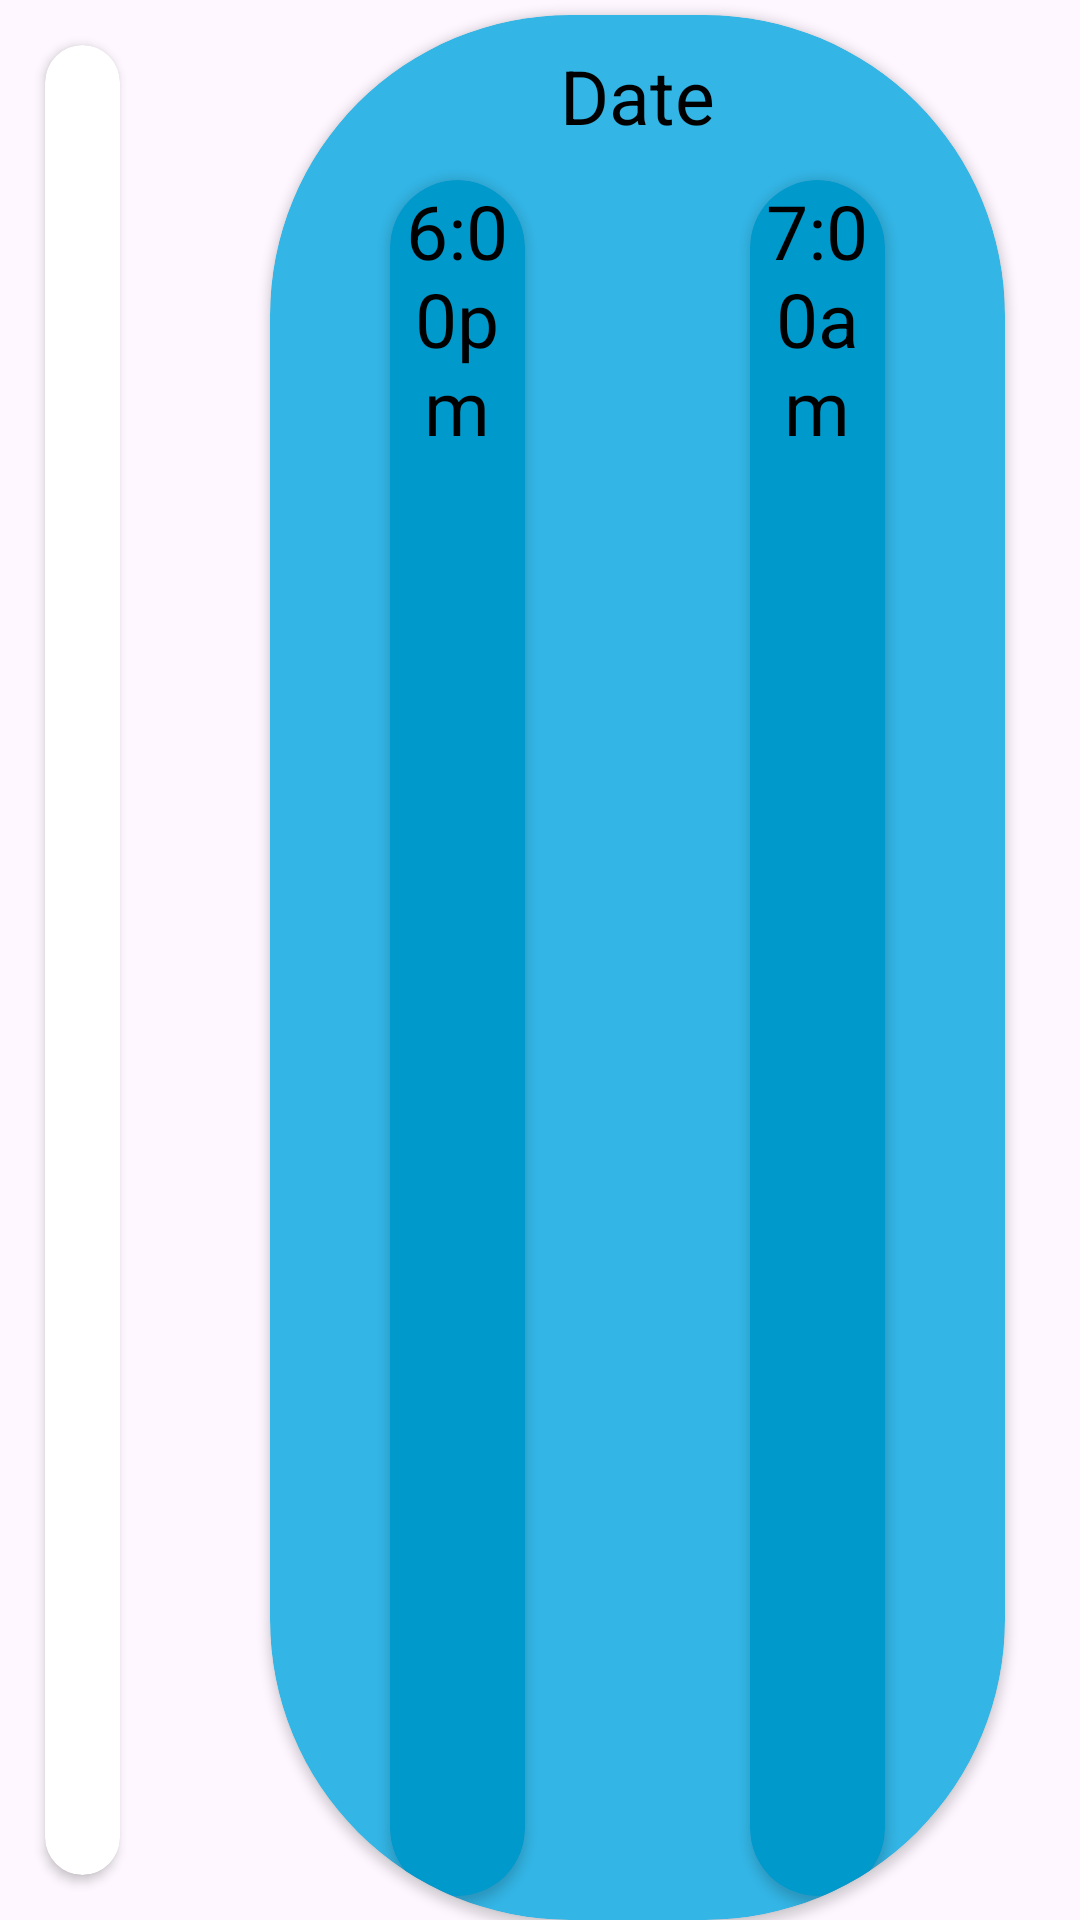

Android layout source for this screen:
<!-- AndroidManifest.xml: application theme Theme.TaskWavePart1 -->
<!-- res/layout/timesheet_item.xml -->
<?xml version="1.0" encoding="utf-8"?>
<androidx.constraintlayout.widget.ConstraintLayout xmlns:android="http://schemas.android.com/apk/res/android"
    xmlns:tools="http://schemas.android.com/tools"
    android:layout_width="match_parent"
    android:layout_height="100dp"
    android:backgroundTint="@color/white"
    xmlns:app="http://schemas.android.com/apk/res-auto">

    <androidx.cardview.widget.CardView
        android:layout_width="match_parent"
        android:layout_height="match_parent"
        android:layout_marginEnd="320dp"
        android:layout_marginStart="15dp"
        android:layout_marginTop="15dp"
        android:layout_marginBottom="15dp"
        app:cardCornerRadius="100dp"
        app:layout_constraintBottom_toBottomOf="parent"
        app:layout_constraintStart_toStartOf="parent"
        app:layout_constraintTop_toTopOf="parent" >

        <ImageView
            android:id="@+id/imgTsItem"
            android:layout_width="82dp"
            android:layout_height="match_parent"
            android:layout_gravity="center"
            android:scaleType="fitXY"
            app:srcCompat="@drawable/camera" />
    </androidx.cardview.widget.CardView>

    <androidx.cardview.widget.CardView
        android:id="@+id/cardView"
        android:layout_width="match_parent"
        android:layout_height="match_parent"
        android:layout_marginStart="90dp"
        android:layout_marginEnd="25dp"
        android:layout_marginTop="5dp"
        android:backgroundTint="@android:color/holo_blue_light"
        app:cardCornerRadius="100dp"
        app:layout_constraintBottom_toBottomOf="parent"
        app:layout_constraintEnd_toEndOf="parent"
        app:layout_constraintStart_toStartOf="parent"
        app:layout_constraintTop_toTopOf="parent">

        <TextView
            android:id="@+id/txtTsDate"
            android:layout_width="match_parent"
            android:layout_height="match_parent"
            android:layout_marginLeft="50dp"
            android:layout_marginTop="10dp"
            android:layout_marginRight="50dp"
            android:layout_marginBottom="50dp"
            android:text="Date"
            android:textAlignment="center"
            android:textColor="@color/black"
            android:textSize="25sp" />

        <androidx.cardview.widget.CardView
            android:layout_width="match_parent"
            android:layout_height="match_parent"
            android:layout_marginLeft="40dp"
            android:layout_marginTop="55dp"
            android:layout_marginRight="160dp"
            android:layout_marginBottom="8dp"
            android:backgroundTint="@android:color/holo_blue_dark"
            app:cardCornerRadius="100dp"
            app:layout_constraintBottom_toBottomOf="parent"
            app:layout_constraintEnd_toEndOf="parent"
            app:layout_constraintStart_toStartOf="parent"
            app:layout_constraintTop_toTopOf="parent">

            <TextView
                android:id="@+id/txtTsStartTime"
                android:layout_width="match_parent"
                android:layout_height="match_parent"
                android:text="6:00pm"
                android:textAlignment="center"
                android:textColor="@color/black"
                android:textSize="25sp" />
        </androidx.cardview.widget.CardView>

        <androidx.cardview.widget.CardView
            android:layout_width="match_parent"
            android:layout_height="match_parent"
            android:layout_marginLeft="160dp"
            android:layout_marginTop="55dp"
            android:layout_marginRight="40dp"
            android:layout_marginBottom="8dp"
            android:backgroundTint="@android:color/holo_blue_dark"
            app:cardCornerRadius="100dp"
            app:layout_constraintBottom_toBottomOf="parent"
            app:layout_constraintEnd_toEndOf="parent"
            app:layout_constraintStart_toStartOf="parent"
            app:layout_constraintTop_toTopOf="parent">

            <TextView
                android:id="@+id/txtTsEndTime"
                android:layout_width="match_parent"
                android:layout_height="match_parent"
                android:text="7:00am"
                android:textAlignment="center"
                android:textColor="@color/black"
                android:textSize="25sp" />
        </androidx.cardview.widget.CardView>

        <TextView
            android:id="@+id/textView6"
            android:layout_width="match_parent"
            android:layout_height="match_parent"
            android:layout_marginLeft="140dp"
            android:layout_marginTop="50dp"
            android:layout_marginRight="140dp"
            android:layout_marginBottom="8dp"
            android:textColor="@color/black"
            android:text="-"
            android:textAlignment="center"
            android:textSize="30sp" />

    </androidx.cardview.widget.CardView>
</androidx.constraintlayout.widget.ConstraintLayout>
<!-- resources referenced by this layout -->
<resources>
  <style name="Theme.TaskWavePart1" parent="Base.Theme.TaskWavePart1" />
  <style name="Base.Theme.TaskWavePart1" parent="Theme.Material3.DayNight.NoActionBar">
          
          
      </style>
  <!-- not gathered from this repository: default colours our renderer supplied (Android Studio template values) -->
  <color name="black">#FF000000</color>
  <color name="white">#FFFFFFFF</color>
</resources>
